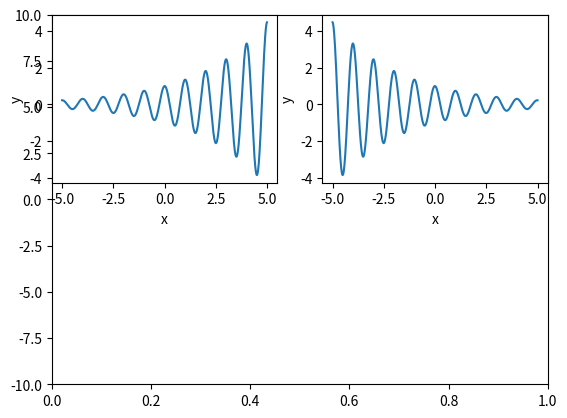

This chart was generated by the following Python code:
import numpy as np
import matplotlib.pyplot as plt
import matplotlib
import math

N = 500
t = np.linspace(-5.0,5.0,1000)
plt.ylim(-10,10)
# w = pi
fs = 1.0
x1 =  np.cos(2 * math.pi * fs * t)*np.exp(0.3*t) 
plt.subplot(221)
plt.plot(t,x1)
plt.xlabel("x")
plt.ylabel("y")
x2 =  np.cos(2 * math.pi * fs * t)*np.exp(0.3*-t) 
plt.subplot(222)
plt.plot(t,x2)
plt.xlabel("x")
plt.ylabel("y")
plt.show()
